Run: headless pygame with SDL's dummy video driver; simulated clock (each Clock.tick advances the game by its frame time, no real sleeping); random seed 0; keys injected as events and as key.get_pressed() state; mouse plan: one left click at the window centre at the start of phase 2, then a move to the lower-right quarter at the start of phase 3.
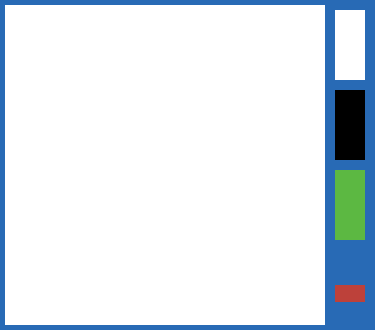
Frame 1 of 4 · flips 1–60 · no input
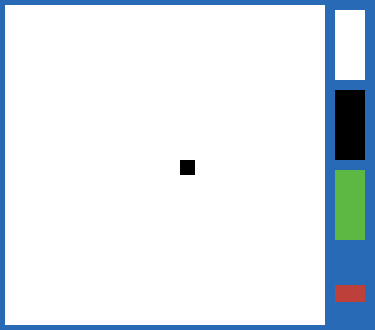
Frame 2 of 4 · flips 61–180 · clicked the window centre · tapped SPACE, RETURN · held RIGHT (→), D
Frame 3 of 4 · flips 181–300 · moved the mouse to the lower-right quarter · held DOWN (↓), S · screen unchanged from frame 2, image omitted
Frame 4 of 4 · flips 301–420 · held LEFT (←), A, UP (↑), W · screen unchanged from frame 3, image omitted

The pygame program that drew these frames:

import pygame
import time

N = 64
P = 5
WHITE = (255,255,255)
BLACK = (0,0,0)
BLUE = (40, 106, 181)
RED = (189, 65, 58)
GREEN = (92, 184, 66)

HEIGHT = (N+2)*P
BH = (HEIGHT-50)/4

WIN = pygame.display.set_mode(((N+1)*P+50,(N+2)*P))
WIN.fill(BLUE)


map = [[0 for i in range(N)] for i in range(N)]

def getcode(grid):
    for i in range(16):
        binary = ""
        for j in range(16):
            if grid[i][j]==1:
                binary = "1" + binary
            else:
                binary = "0" + binary
        
        
        isNegative = False

        if (binary[0] == "1") :
            isNegative = True
            oneComplement = ""
            for k in range(16):
                if (binary[k] == "1") :
                    oneComplement = oneComplement + "0"
                else :
                    oneComplement = oneComplement + "1"
            
            binary = oneComplement;                 
        
        
        value = 0
        for k in range(16):
            value = value * 2
            if (binary[k] == "1"):
                value=value+1
                        

        if (isNegative == True):
            value = -((value + 1)%32768)

        s = "do Memory.poke(memAddress+" + str(i*32) + ", " + str(value) + ");"
        print(s)

def draw():
    WIN.fill(BLUE)
    pygame.draw.rect(WIN,WHITE,pygame.Rect((N+1)*P+10,10,30,BH))
    pygame.draw.rect(WIN,BLACK,pygame.Rect((N+1)*P+10,20+BH,30,BH))
    pygame.draw.rect(WIN,GREEN,pygame.Rect((N+1)*P+10,30+2*BH,30,BH))
    pygame.draw.rect(WIN,RED,pygame.Rect((N+1)*P+10,40+3*BH+(BH//2),30,BH/4))
    for i in range(N):
        for j in range(N):
            if map[j][i] == 0:
                pygame.draw.rect(WIN,WHITE,pygame.Rect((i+1)*P,(j+1)*P,P,P))
            else :
                pygame.draw.rect(WIN,BLACK,pygame.Rect((i+1)*P,(j+1)*P,P,P))
            

    pygame.display.update()


cc = 1
run = True
while run:
    for event in pygame.event.get():
        if event.type == pygame.QUIT:
            run = False

    #draw
    draw()

    if not pygame.mouse.get_pressed()[0]:
        continue

    x,y = pygame.mouse.get_pos()

    if P <= x and x <= N*P and P <= y and y <= N*P:
        dx = [1,1,1,0,0,0,-1,-1,-1]
        dy = [1,0,-1,1,0,-1,1,0,-1]
        for i in range(9):
            xx = x//P-1+dx[i]
            yy = y//P-1+dy[i]
            if 0 <= xx and xx < N and 0 <= yy and yy < N:
                map[yy][xx] = cc

    if (N+1)*P+10 <= x and x <= (N+1)*P+40 and 10 <= y and y <= 10+BH:
        cc = 0

    if (N+1)*P+10 <= x and x <= (N+1)*P+40 and 20+BH <= y and y <= 20+2*BH:
        cc = 1

    if (N+1)*P+10 <= x and x <= (N+1)*P+40 and 30+2*BH <= y and y <= 30+3*BH:
        time.sleep(0.2)
        if not N%16==0:
            print("no code for you")
            continue

        g = [[0 for i in range(16)] for j in range(16)]
        
        for k in range(int(N/16)):
            for l in range(int(N/16)):

                for i in range(16):
                    for j in range(16):
                        ii = k*16+i
                        jj = l*16+j
                        g[i][j] = map[ii][jj]
                
                getcode(g)
                
                print(f"let memAddress = memAddress+1;")
                
            print(f"let memAddress = memAddress+512-{N//16};")

            #print(f"do Sys.wait(50);")
        


    if (N+1)*P+10 <= x and x <= (N+1)*P+10+30 and 40+3*BH+(BH//2) <= y and y <= 40+3*BH+(BH//2)+BH/4:
        #print(map)
        map = [[0 for i in range(N)] for i in range(N)]
        time.sleep(1)

print("return;")
pygame.quit()
